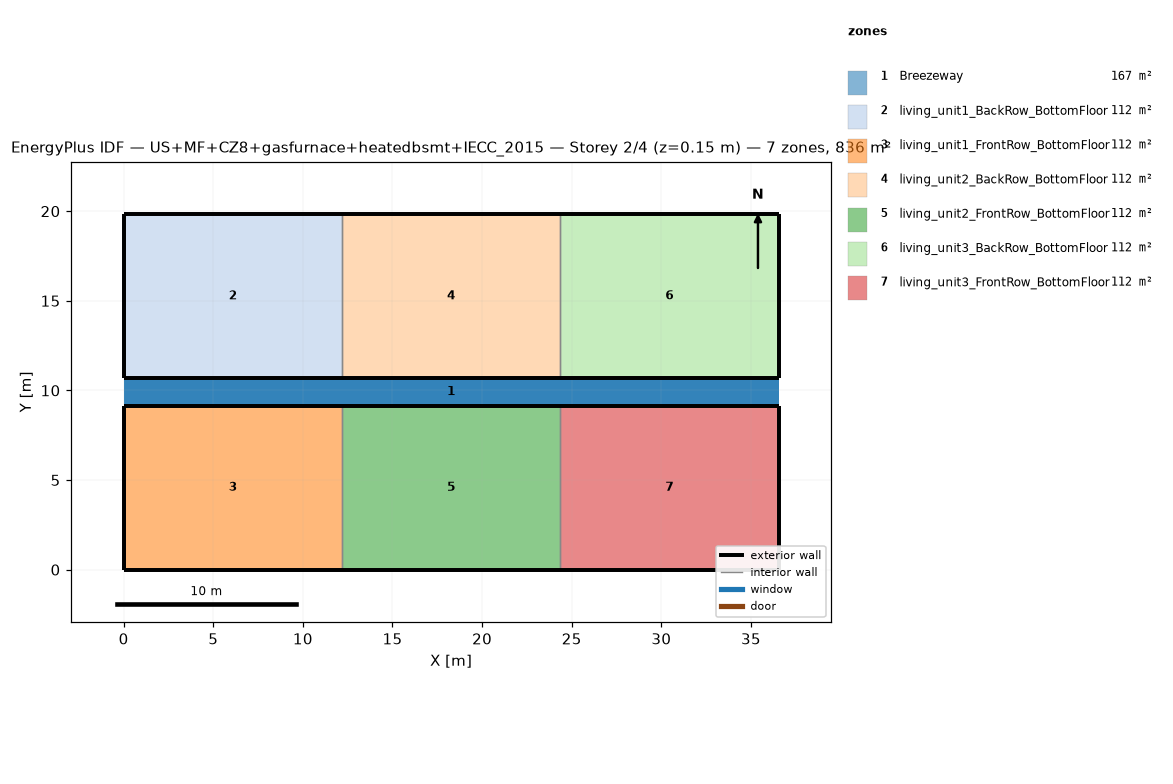
=== STOREY PLAN SPEC (per zone: floor XY polygon, exterior-wall plan segments, windows/doors) ===
zone 1: Breezeway  (167.0 m²)
  floor: (36.54, 9.16) (0.00, 9.16) (0.00, 10.68) (36.54, 10.68)
  floor: (36.54, 9.16) (0.00, 9.16) (0.00, 10.68) (36.54, 10.68)
  floor: (36.54, 9.16) (0.00, 9.16) (0.00, 10.68) (36.54, 10.68)
zone 2: living_unit1_BackRow_BottomFloor  (111.5 m²)
  floor: (12.18, 10.68) (0.00, 10.68) (0.00, 19.84) (12.18, 19.84)
  exterior wall: (0.00, 10.68) – (12.18, 10.68)  [12.2 m]
  exterior wall: (12.18, 19.84) – (0.00, 19.84)  [12.2 m]
  exterior wall: (0.00, 19.84) – (0.00, 10.68)  [9.2 m]
  interior walls: 1
zone 3: living_unit1_FrontRow_BottomFloor  (111.5 m²)
  floor: (12.18, 0.00) (0.00, 0.00) (0.00, 9.16) (12.18, 9.16)
  exterior wall: (0.00, 0.00) – (12.18, 0.00)  [12.2 m]
  exterior wall: (12.18, 9.16) – (0.00, 9.16)  [12.2 m]
  exterior wall: (0.00, 9.16) – (0.00, 0.00)  [9.2 m]
  interior walls: 1
zone 4: living_unit2_BackRow_BottomFloor  (111.5 m²)
  floor: (24.36, 10.68) (12.18, 10.68) (12.18, 19.84) (24.36, 19.84)
  exterior wall: (12.18, 10.68) – (24.36, 10.68)  [12.2 m]
  exterior wall: (24.36, 19.84) – (12.18, 19.84)  [12.2 m]
  interior walls: 2
zone 5: living_unit2_FrontRow_BottomFloor  (111.5 m²)
  floor: (24.36, 0.00) (12.18, 0.00) (12.18, 9.16) (24.36, 9.16)
  exterior wall: (12.18, 0.00) – (24.36, 0.00)  [12.2 m]
  exterior wall: (24.36, 9.16) – (12.18, 9.16)  [12.2 m]
  interior walls: 2
zone 6: living_unit3_BackRow_BottomFloor  (111.5 m²)
  floor: (36.54, 10.68) (24.36, 10.68) (24.36, 19.84) (36.54, 19.84)
  exterior wall: (24.36, 10.68) – (36.54, 10.68)  [12.2 m]
  exterior wall: (36.54, 10.68) – (36.54, 19.84)  [9.2 m]
  exterior wall: (36.54, 19.84) – (24.36, 19.84)  [12.2 m]
  interior walls: 1
zone 7: living_unit3_FrontRow_BottomFloor  (111.5 m²)
  floor: (36.54, 0.00) (24.36, 0.00) (24.36, 9.16) (36.54, 9.16)
  exterior wall: (24.36, 0.00) – (36.54, 0.00)  [12.2 m]
  exterior wall: (36.54, 0.00) – (36.54, 9.16)  [9.2 m]
  exterior wall: (36.54, 9.16) – (24.36, 9.16)  [12.2 m]
  interior walls: 1

=== DERIVED (storey summary) ===
Building: US+MF+CZ8+gasfurnace+heatedbsmt+IECC_2015
Storey: 2 of 4  (floor level z = 0.15 m)
Storey gross floor area: 836.2 m²
Zones on this storey: 7
  - Breezeway: floor 167.0 m²
  - living_unit1_BackRow_BottomFloor: floor 111.5 m²; exterior wall 33.5 m (86.9 m²); WWR 0.0%
  - living_unit1_FrontRow_BottomFloor: floor 111.5 m²; exterior wall 33.5 m (86.9 m²); WWR 0.0%
  - living_unit2_BackRow_BottomFloor: floor 111.5 m²; exterior wall 24.4 m (63.1 m²); WWR 0.0%
  - living_unit2_FrontRow_BottomFloor: floor 111.5 m²; exterior wall 24.4 m (63.1 m²); WWR 0.0%
  - living_unit3_BackRow_BottomFloor: floor 111.5 m²; exterior wall 33.5 m (86.9 m²); WWR 0.0%
  - living_unit3_FrontRow_BottomFloor: floor 111.5 m²; exterior wall 33.5 m (86.9 m²); WWR 0.0%
Zone adjacency (shared interzone walls):
  - living_unit1_BackRow_BottomFloor ↔ living_unit2_BackRow_BottomFloor
  - living_unit1_FrontRow_BottomFloor ↔ living_unit2_FrontRow_BottomFloor
  - living_unit2_BackRow_BottomFloor ↔ living_unit3_BackRow_BottomFloor
  - living_unit2_FrontRow_BottomFloor ↔ living_unit3_FrontRow_BottomFloor